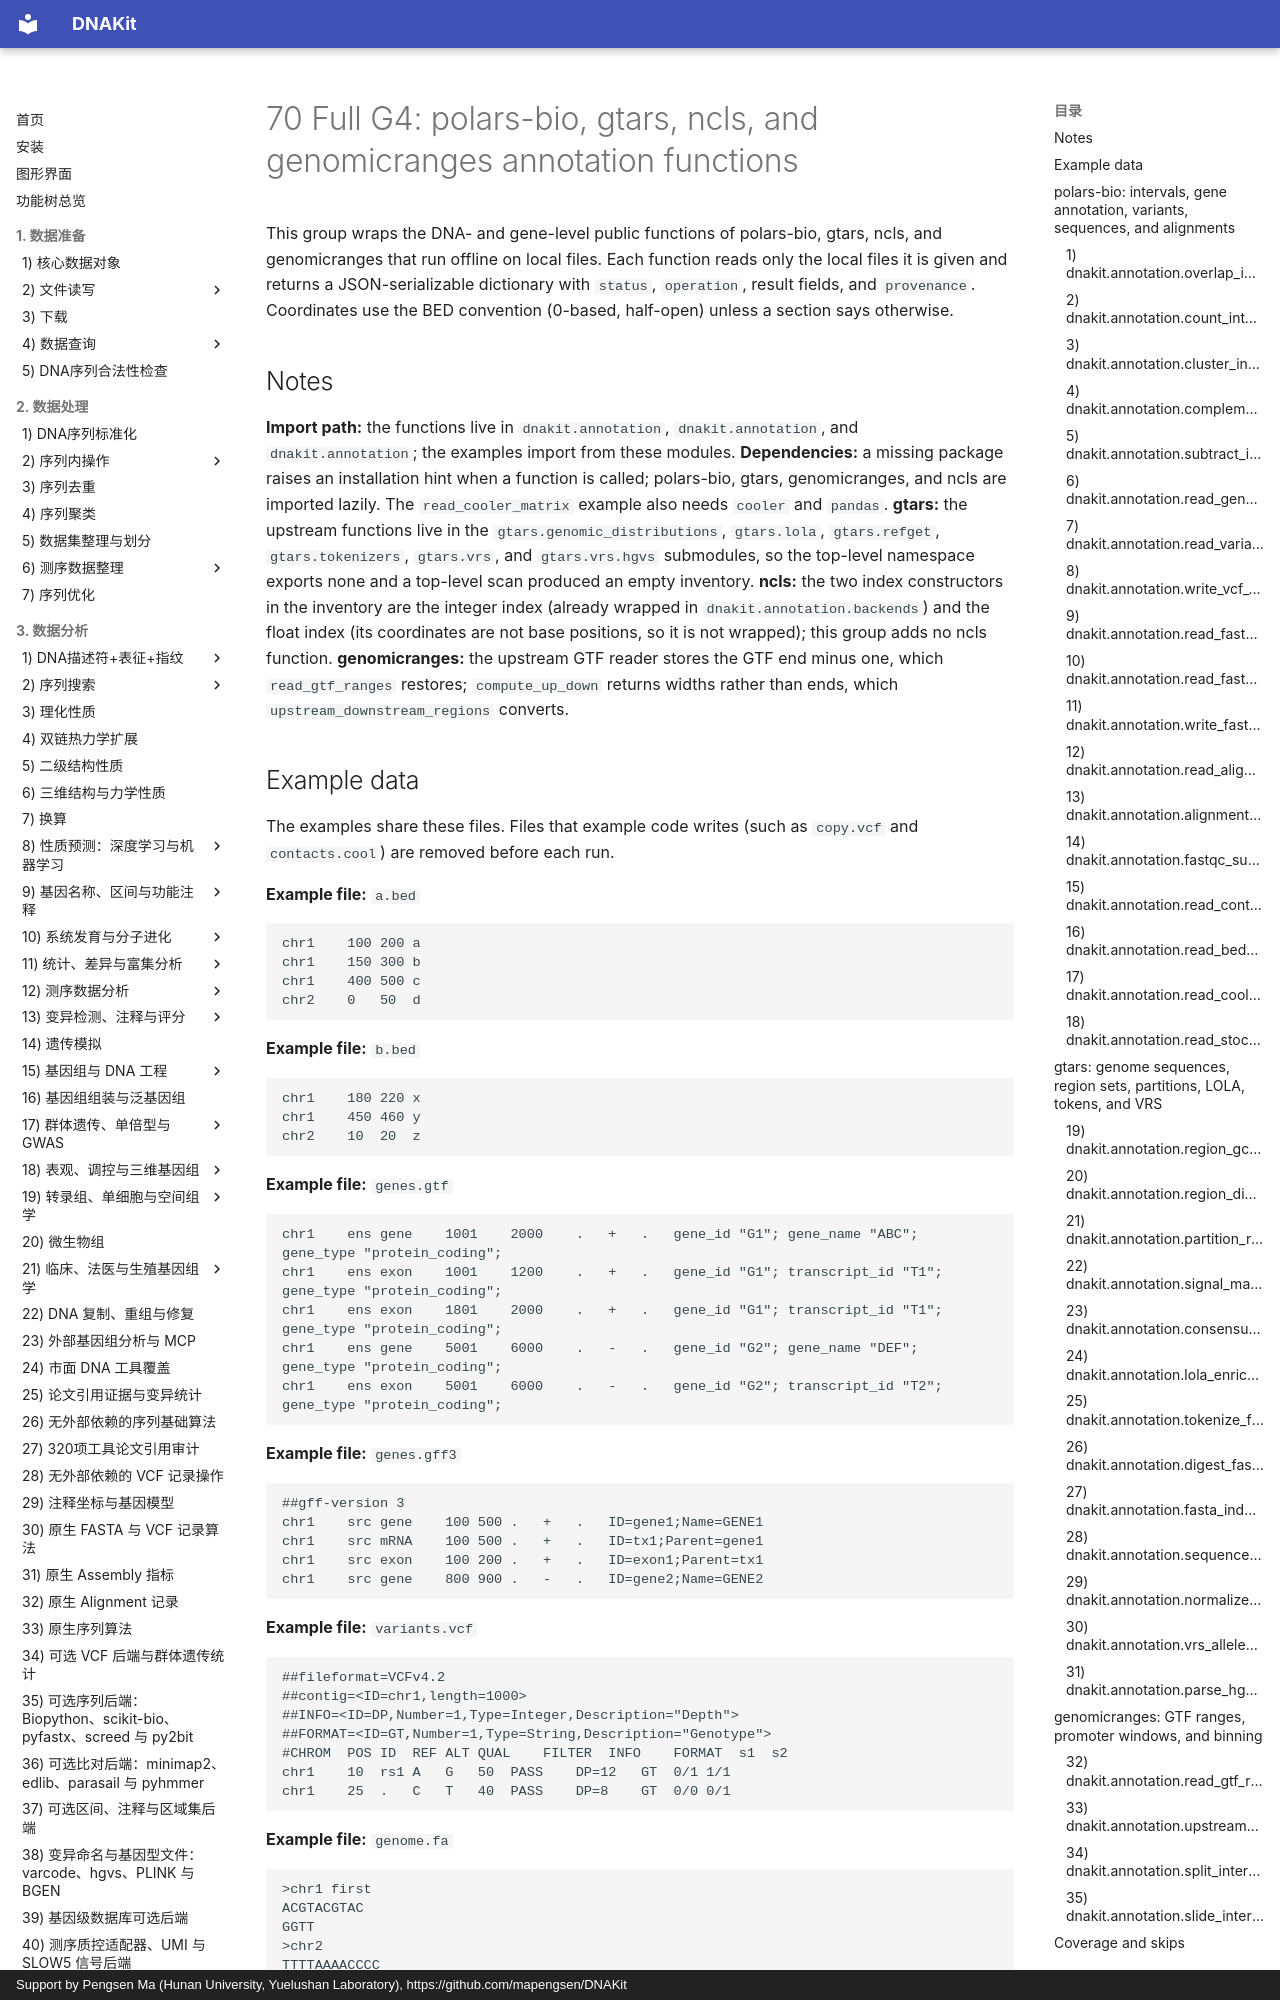

repository: mapengsen/DNAKit · page: api/features/70_full_G4.en/index.html · generator: mkdocs · copyright: Support by Pengsen Ma (Hunan University, Yuelushan Laboratory), https://github.com/mapengsen/DNAKit

# 70 Full G4: polars-bio, gtars, ncls, and genomicranges annotation functions

This group wraps the DNA- and gene-level public functions of polars-bio, gtars, ncls, and genomicranges that run offline on local files. Each function reads only the local files it is given and returns a JSON-serializable dictionary with `status`, `operation`, result fields, and `provenance`. Coordinates use the BED convention (0-based, half-open) unless a section says otherwise.

## Notes

**Import path:** the functions live in `dnakit.annotation`, `dnakit.annotation`, and `dnakit.annotation`; the examples import from these modules.
**Dependencies:** a missing package raises an installation hint when a function is called; polars-bio, gtars, genomicranges, and ncls are imported lazily. The `read_cooler_matrix` example also needs `cooler` and `pandas`.
**gtars:** the upstream functions live in the `gtars.genomic_distributions`, `gtars.lola`, `gtars.refget`, `gtars.tokenizers`, `gtars.vrs`, and `gtars.vrs.hgvs` submodules, so the top-level namespace exports none and a top-level scan produced an empty inventory.
**ncls:** the two index constructors in the inventory are the integer index (already wrapped in `dnakit.annotation.backends`) and the float index (its coordinates are not base positions, so it is not wrapped); this group adds no ncls function.
**genomicranges:** the upstream GTF reader stores the GTF end minus one, which `read_gtf_ranges` restores; `compute_up_down` returns widths rather than ends, which `upstream_downstream_regions` converts.
